Photos from the image-classification dataset "image trainning" in the GitHub repository YoussefMarzouki/Systeme-AI-de-prediction-de-AVC. Its 3 classes are: hemorrhagic stroke, ischemic stroke, normal.

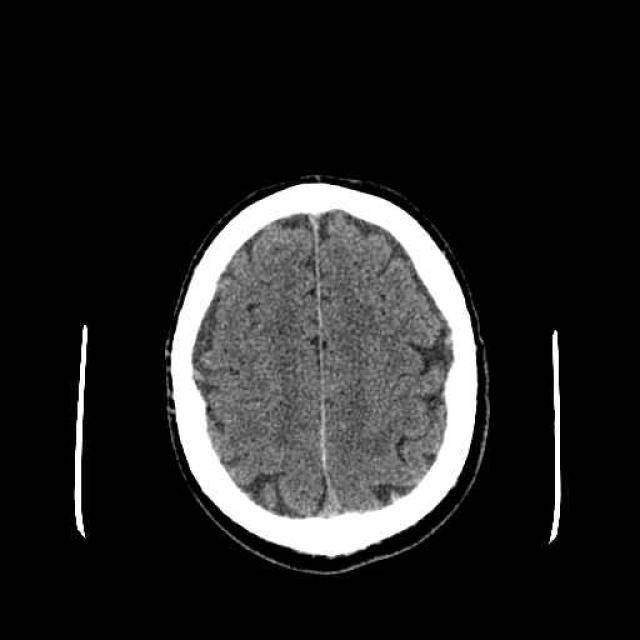
Label: normal

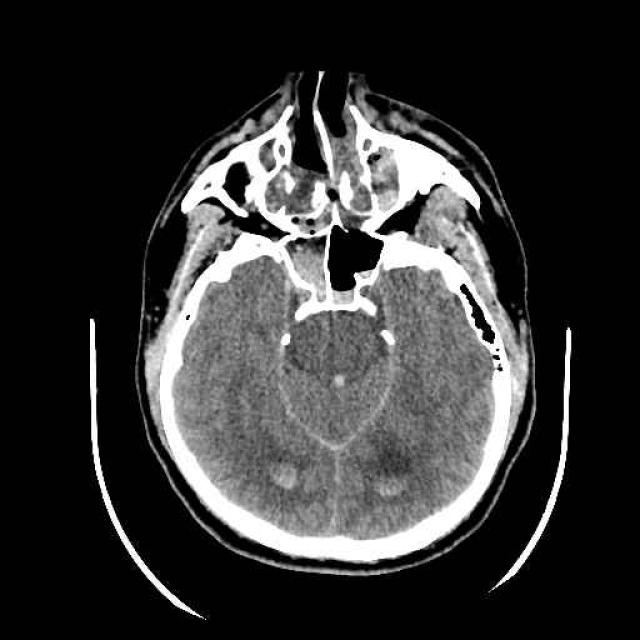
Label: hemorrhagic stroke

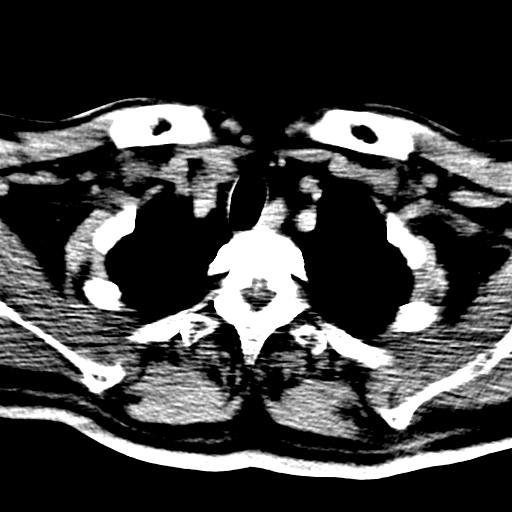
Label: ischemic stroke

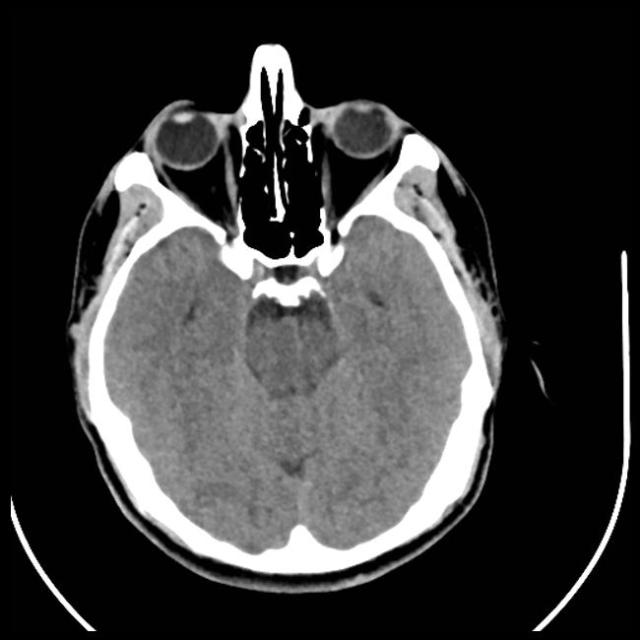
Label: normal

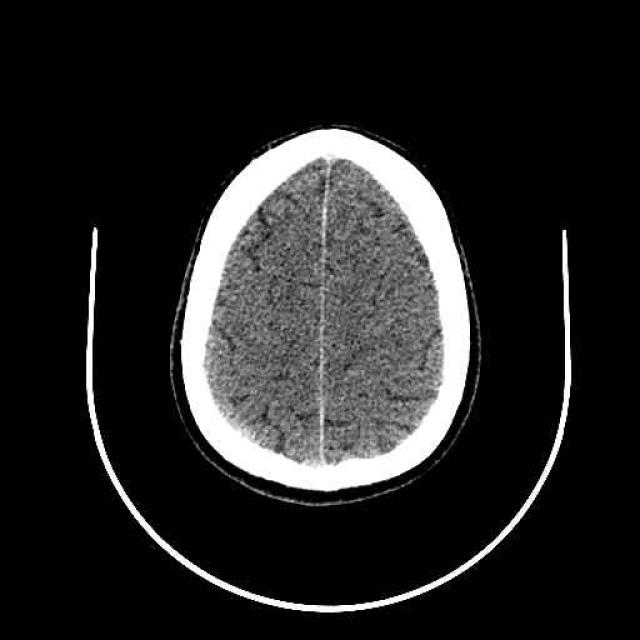
Label: hemorrhagic stroke

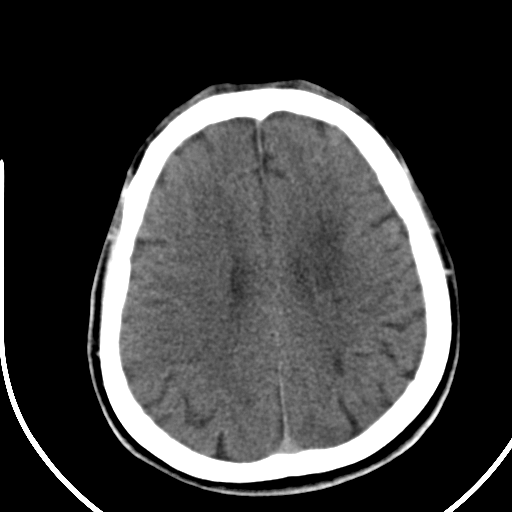
Label: ischemic stroke
